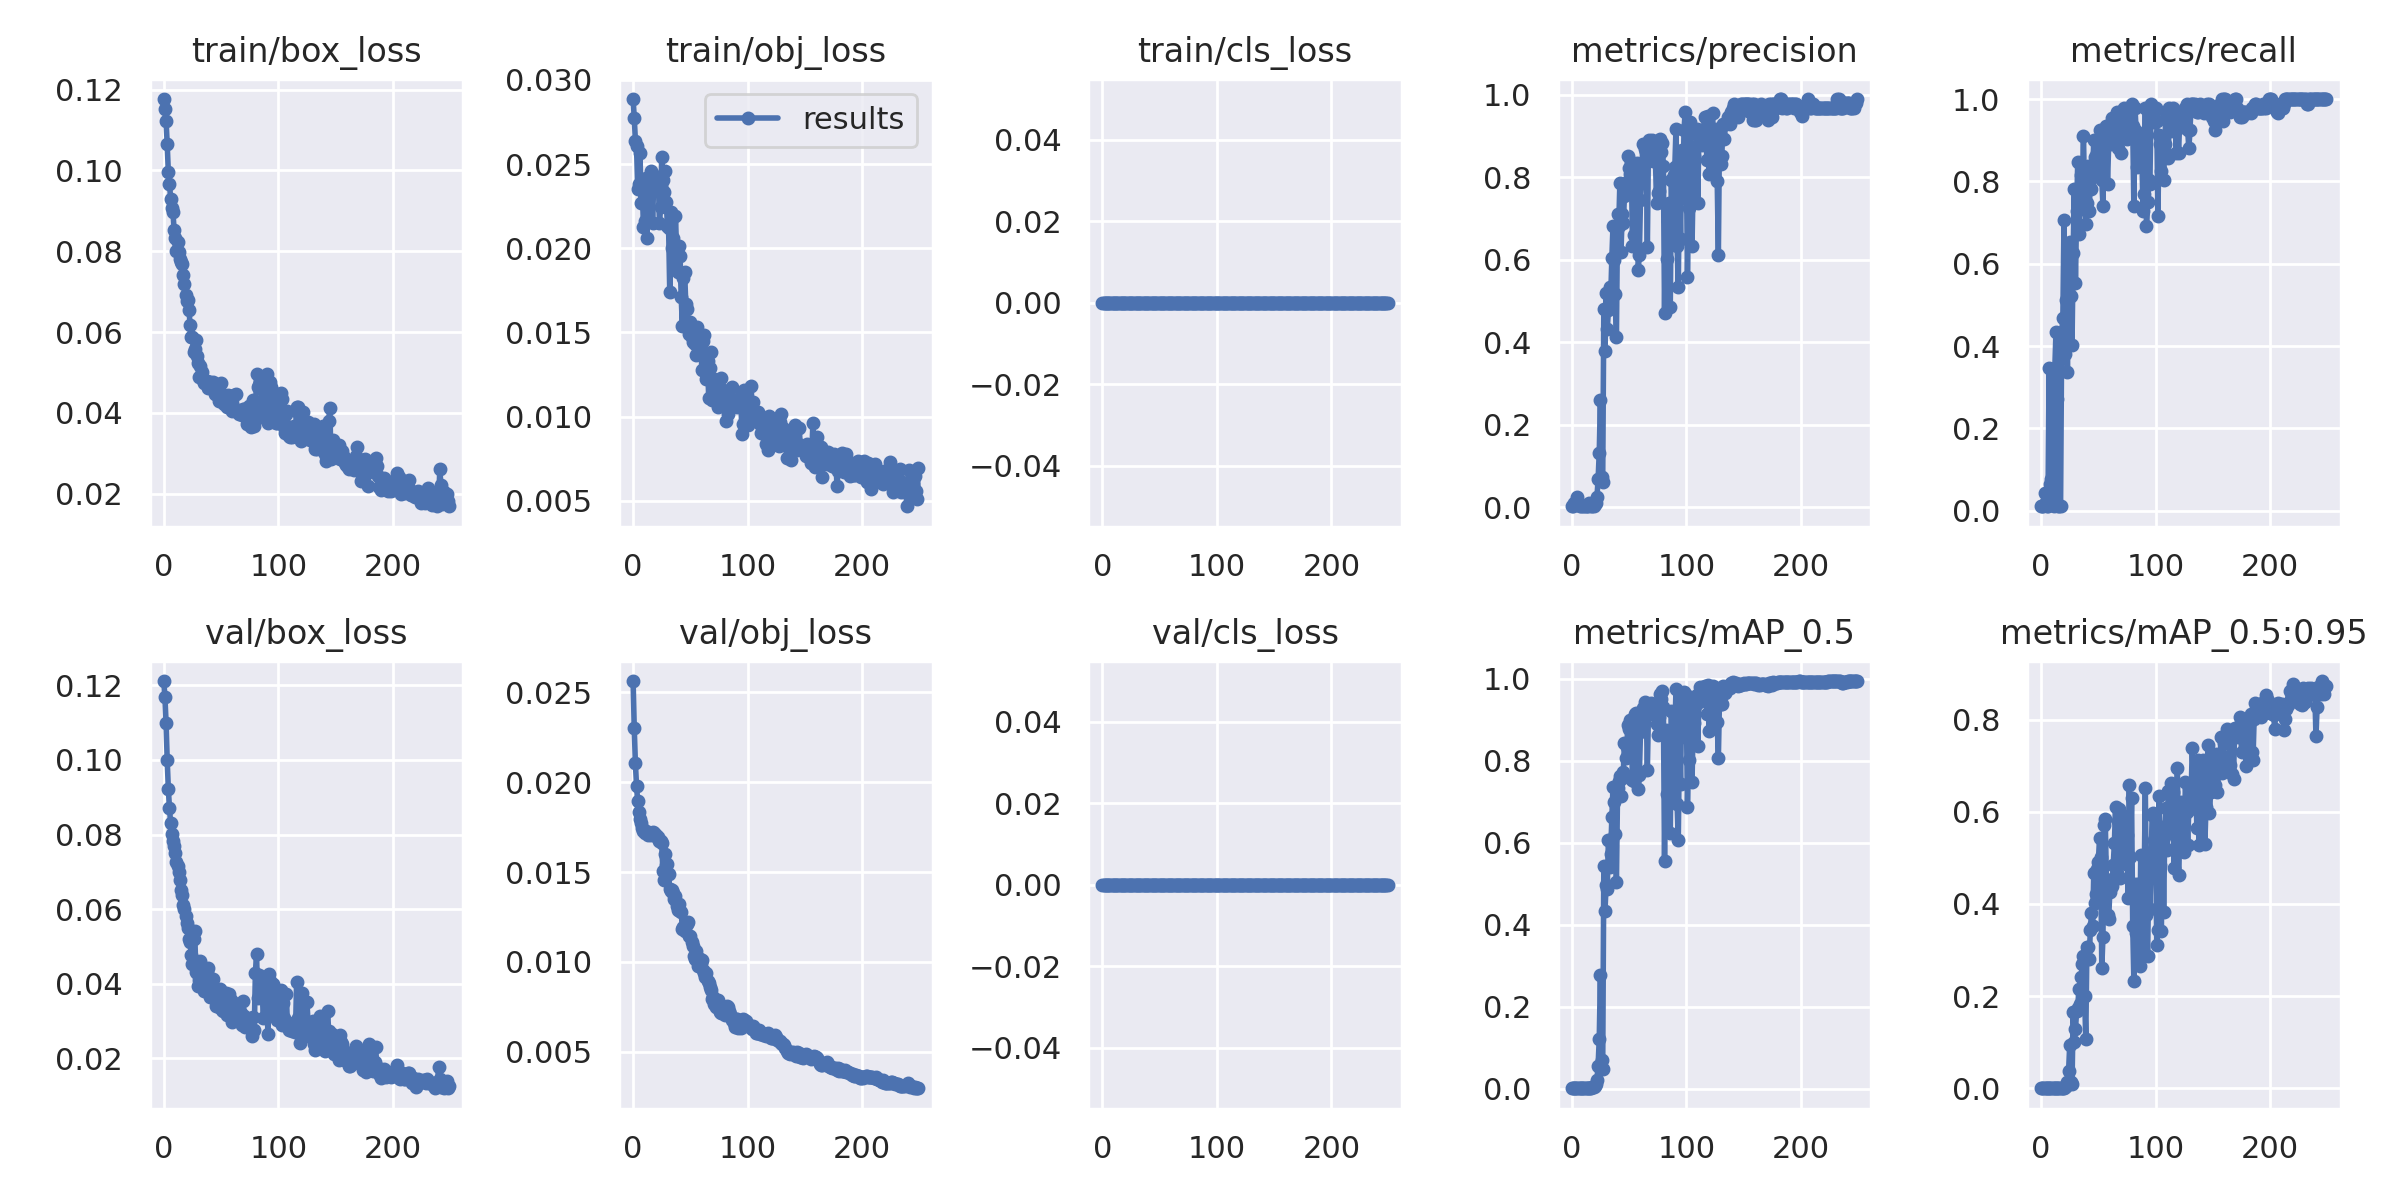

Data behind this chart, as committed beside it:
epoch, train/box_loss, train/obj_loss, train/cls_loss, metrics/precision, metrics/recall, metrics/mAP_0.5, metrics/mAP_0.5:0.95, val/box_loss, val/obj_loss, val/cls_loss, x/lr0, x/lr1, x/lr2
0, 0.1177, 0.02887, 0, 0.002197, 0.01087, 0.0007443, 0.0001548, 0.1211, 0.02564, 0, 3e-05, 3e-05, 0.09973
1, 0.1153, 0.02776, 0, 0.002944, 0.01087, 0.0007702, 0.0001628, 0.1169, 0.02301, 0, 6.9998e-05, 6.9998e-05, 0.09937
2, 0.1124, 0.02639, 0, 0.00911, 0.01087, 0.001015, 0.0002227, 0.11, 0.02105, 0, 0.00011, 0.00011, 0.09901
3, 0.1064, 0.02609, 0, 0.007316, 0.04348, 0.001896, 0.0003092, 0.09987, 0.0198, 0, 0.00015, 0.00015, 0.09865
4, 0.09953, 0.02355, 0, 0.006857, 0.02174, 0.001718, 0.0002784, 0.09219, 0.01894, 0, 0.0001899, 0.0001899, 0.09829
5, 0.09668, 0.02382, 0, 0.02526, 0.01087, 0.001745, 0.0002662, 0.08702, 0.01832, 0, 0.0002298, 0.0002298, 0.09793
6, 0.09306, 0.02569, 0, 0.005297, 0.01087, 0.001573, 0.0002797, 0.08298, 0.01798, 0, 0.0002697, 0.0002697, 0.09757
7, 0.09075, 0.02267, 0, 0.00196, 0.3478, 0.001305, 0.0002087, 0.08005, 0.01772, 0, 0.0003095, 0.0003095, 0.09721
8, 0.08979, 0.0238, 0, 0.002855, 0.06522, 0.001392, 0.0002137, 0.07825, 0.01746, 0, 0.0003492, 0.0003492, 0.09685
9, 0.08534, 0.02127, 0, 0.0038, 0.07609, 0.001494, 0.0002571, 0.07689, 0.01727, 0, 0.0003889, 0.0003889, 0.09649
10, 0.08322, 0.02162, 0, 0.001983, 0.07609, 0.001235, 0.0002254, 0.07509, 0.0172, 0, 0.0004285, 0.0004285, 0.09613
11, 0.08013, 0.02415, 0, 0.002577, 0.01087, 0.001426, 0.0002478, 0.07257, 0.01729, 0, 0.000468, 0.000468, 0.09577
12, 0.08239, 0.02059, 0, 0.00186, 0.3478, 0.001282, 0.000252, 0.07151, 0.01715, 0, 0.0005074, 0.0005074, 0.09541
13, 0.07992, 0.02304, 0, 0.001885, 0.4348, 0.001393, 0.0002812, 0.06994, 0.01708, 0, 0.0005467, 0.0005467, 0.09505
14, 0.0782, 0.02416, 0, 0.002309, 0.2717, 0.001932, 0.0003593, 0.06771, 0.0171, 0, 0.0005859, 0.0005859, 0.09469
15, 0.07723, 0.02394, 0, 0.009604, 0.01087, 0.002309, 0.0004659, 0.06515, 0.01715, 0, 0.000625, 0.000625, 0.09433
16, 0.07697, 0.02462, 0, 0.006039, 0.01087, 0.00189, 0.0003566, 0.06389, 0.01707, 0, 0.0006639, 0.0006639, 0.09396
17, 0.07404, 0.0215, 0, 0.003558, 0.01087, 0.002276, 0.0004321, 0.06113, 0.01723, 0, 0.0007027, 0.0007027, 0.0936
18, 0.07193, 0.02403, 0, 0.002761, 0.4348, 0.002661, 0.0005303, 0.05999, 0.01717, 0, 0.0007414, 0.0007414, 0.09324
19, 0.06913, 0.02401, 0, 0.00355, 0.4674, 0.003359, 0.0006995, 0.05823, 0.01707, 0, 0.0007799, 0.0007799, 0.09288
20, 0.06761, 0.02348, 0, 0.006222, 0.7065, 0.005775, 0.001107, 0.0562, 0.01706, 0, 0.0008183, 0.0008183, 0.09252
21, 0.0679, 0.02393, 0, 0.01085, 0.3804, 0.01024, 0.002221, 0.05485, 0.01697, 0, 0.0008565, 0.0008565, 0.09216
22, 0.06548, 0.02422, 0, 0.02418, 0.5109, 0.02198, 0.004771, 0.05207, 0.01698, 0, 0.0008944, 0.0008944, 0.09179
23, 0.06179, 0.0215, 0, 0.06726, 0.337, 0.0561, 0.01416, 0.05122, 0.01673, 0, 0.0009323, 0.0009323, 0.09143
24, 0.05887, 0.02244, 0, 0.1319, 0.5978, 0.1215, 0.03678, 0.04772, 0.01672, 0, 0.0009699, 0.0009699, 0.09107
25, 0.05886, 0.02545, 0, 0.2603, 0.6522, 0.2765, 0.09456, 0.0454, 0.01659, 0, 0.001007, 0.001007, 0.09071
26, 0.0551, 0.02404, 0, 0.07217, 0.5217, 0.06944, 0.0138, 0.05206, 0.01504, 0, 0.001045, 0.001045, 0.09034
27, 0.05578, 0.02336, 0, 0.06039, 0.4022, 0.04888, 0.008711, 0.05428, 0.01458, 0, 0.001081, 0.001081, 0.08998
28, 0.05807, 0.02459, 0, 0.4812, 0.6251, 0.5424, 0.1656, 0.04309, 0.016, 0, 0.001118, 0.001118, 0.08962
29, 0.05416, 0.02273, 0, 0.3793, 0.7826, 0.4337, 0.09958, 0.04295, 0.01542, 0, 0.001155, 0.001155, 0.08926
30, 0.05228, 0.0213, 0, 0.5191, 0.5544, 0.4977, 0.128, 0.03954, 0.01547, 0, 0.001191, 0.001191, 0.08889
31, 0.04901, 0.02121, 0, 0.4315, 0.7283, 0.4879, 0.1674, 0.04097, 0.0149, 0, 0.001227, 0.001227, 0.08853
32, 0.05158, 0.01739, 0, 0.4767, 0.8478, 0.6076, 0.1752, 0.046, 0.01403, 0, 0.001263, 0.001263, 0.08816
33, 0.05018, 0.02217, 0, 0.5337, 0.6718, 0.5417, 0.2159, 0.04301, 0.01396, 0, 0.001298, 0.001298, 0.0878
34, 0.04824, 0.02, 0, 0.5071, 0.7494, 0.5733, 0.1824, 0.04034, 0.01402, 0, 0.001334, 0.001334, 0.08743
35, 0.04738, 0.02061, 0, 0.604, 0.8152, 0.6621, 0.2406, 0.03818, 0.01383, 0, 0.001369, 0.001369, 0.08707
36, 0.04775, 0.01893, 0, 0.6814, 0.7935, 0.7358, 0.2689, 0.04168, 0.01351, 0, 0.001404, 0.001404, 0.0867
37, 0.04802, 0.02192, 0, 0.5992, 0.9099, 0.6988, 0.2864, 0.03921, 0.01368, 0, 0.001438, 0.001438, 0.08634
38, 0.04797, 0.01981, 0, 0.5166, 0.7551, 0.6207, 0.2009, 0.04305, 0.01309, 0, 0.001472, 0.001472, 0.08597
39, 0.04629, 0.01858, 0, 0.4133, 0.6956, 0.5045, 0.1068, 0.04425, 0.01291, 0, 0.001506, 0.001506, 0.08561
40, 0.04759, 0.02011, 0, 0.7104, 0.7467, 0.7325, 0.307, 0.03656, 0.01323, 0, 0.001539, 0.001539, 0.08524
41, 0.04688, 0.01955, 0, 0.6803, 0.837, 0.7502, 0.3072, 0.03869, 0.01285, 0, 0.001572, 0.001572, 0.08487
42, 0.04661, 0.0171, 0, 0.7862, 0.7283, 0.7624, 0.2804, 0.03876, 0.0128, 0, 0.001605, 0.001605, 0.0845
43, 0.04771, 0.01539, 0, 0.6192, 0.8044, 0.7135, 0.344, 0.04137, 0.01183, 0, 0.001638, 0.001638, 0.08414
44, 0.04593, 0.01826, 0, 0.7113, 0.7826, 0.7571, 0.3804, 0.03787, 0.01195, 0, 0.00167, 0.00167, 0.08377
45, 0.04463, 0.01859, 0, 0.6879, 0.8147, 0.7714, 0.3515, 0.03823, 0.01173, 0, 0.001702, 0.001702, 0.0834
46, 0.04712, 0.01667, 0, 0.7543, 0.9008, 0.8432, 0.4664, 0.03414, 0.01203, 0, 0.001733, 0.001733, 0.08303
47, 0.0442, 0.01639, 0, 0.7586, 0.8587, 0.8073, 0.4026, 0.03631, 0.01212, 0, 0.001764, 0.001764, 0.08266
48, 0.04306, 0.0156, 0, 0.7871, 0.8478, 0.8341, 0.4207, 0.0338, 0.01221, 0, 0.001795, 0.001795, 0.08229
49, 0.04516, 0.01491, 0, 0.851, 0.869, 0.8863, 0.4752, 0.03861, 0.01145, 0, 0.001826, 0.001826, 0.08193
50, 0.0475, 0.01561, 0, 0.8223, 0.8548, 0.8764, 0.4914, 0.03392, 0.01145, 0, 0.001855, 0.001855, 0.08156
51, 0.04448, 0.01472, 0, 0.8082, 0.9239, 0.8994, 0.5423, 0.03291, 0.01109, 0, 0.001885, 0.001885, 0.08118
52, 0.04444, 0.01441, 0, 0.8368, 0.8361, 0.8816, 0.5028, 0.03275, 0.01087, 0, 0.001914, 0.001914, 0.08081
53, 0.04231, 0.01469, 0, 0.6325, 0.8044, 0.7522, 0.2615, 0.03617, 0.01035, 0, 0.001943, 0.001943, 0.08044
54, 0.04428, 0.01429, 0, 0.6591, 0.7391, 0.7514, 0.3285, 0.03749, 0.01018, 0, 0.001972, 0.001972, 0.08007
55, 0.04153, 0.01368, 0, 0.8298, 0.9011, 0.913, 0.5709, 0.03159, 0.01062, 0, 0.002, 0.002, 0.0797
56, 0.04451, 0.01531, 0, 0.8172, 0.9234, 0.9164, 0.584, 0.03349, 0.01026, 0, 0.002027, 0.002027, 0.07933
57, 0.0426, 0.01386, 0, 0.8349, 0.9346, 0.9095, 0.4542, 0.03716, 0.009764, 0, 0.002054, 0.002054, 0.07895
58, 0.04392, 0.01396, 0, 0.5743, 0.7935, 0.731, 0.3756, 0.03453, 0.01014, 0, 0.002081, 0.002081, 0.07858
59, 0.04419, 0.01461, 0, 0.6116, 0.8901, 0.7647, 0.3684, 0.03575, 0.009918, 0, 0.002108, 0.002108, 0.07821
... 190 more rows
